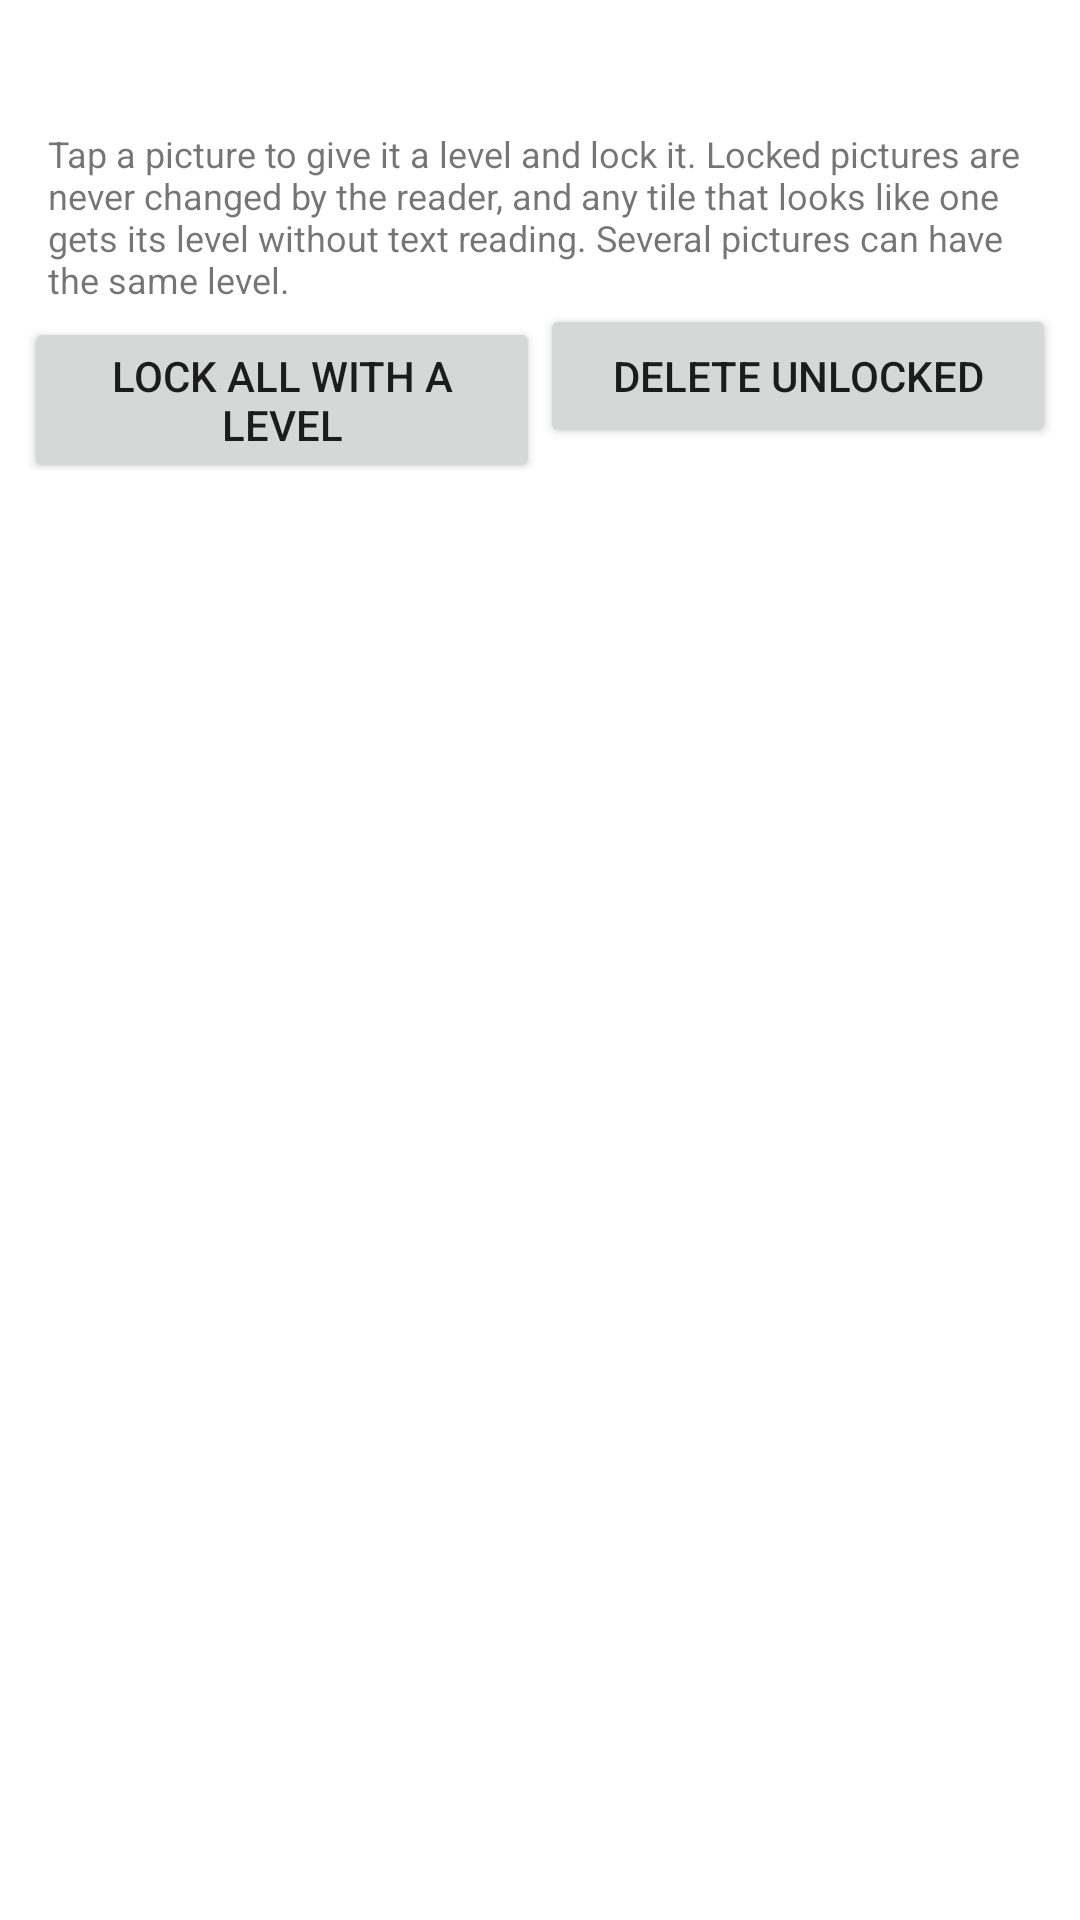

Produce the Android XML layout that renders to this screen, including the resource entries it uses.
<!-- AndroidManifest.xml: application theme Theme.MyApp -->
<!-- res/layout/activity_library.xml -->
<?xml version="1.0" encoding="utf-8"?>
<LinearLayout xmlns:android="http://schemas.android.com/apk/res/android"
    android:layout_width="match_parent"
    android:layout_height="match_parent"
    android:orientation="vertical"
    android:padding="8dp">

    <TextView
        android:id="@+id/summary"
        android:layout_width="match_parent"
        android:layout_height="wrap_content"
        android:padding="8dp"
        android:textSize="14sp" />

    <TextView
        android:layout_width="match_parent"
        android:layout_height="wrap_content"
        android:paddingStart="8dp"
        android:paddingEnd="8dp"
        android:textSize="12sp"
        android:text="Tap a picture to give it a level and lock it. Locked pictures are never changed by the reader, and any tile that looks like one gets its level without text reading. Several pictures can have the same level." />

    <LinearLayout
        android:layout_width="match_parent"
        android:layout_height="wrap_content"
        android:orientation="horizontal">

        <Button
            android:id="@+id/btnLockAll"
            android:layout_width="0dp"
            android:layout_height="wrap_content"
            android:layout_weight="1"
            android:text="Lock all with a level" />

        <Button
            android:id="@+id/btnDeleteUnlocked"
            android:layout_width="0dp"
            android:layout_height="wrap_content"
            android:layout_weight="1"
            android:text="Delete unlocked" />
    </LinearLayout>

    <ListView
        android:id="@+id/list"
        android:layout_width="match_parent"
        android:layout_height="0dp"
        android:layout_weight="1" />

</LinearLayout>
<!-- resources referenced by this layout -->
<resources>
  <style name="Theme.MyApp" parent="Theme.MaterialComponents.DayNight.DarkActionBar">
          <item name="colorPrimary">#0F5C6E</item>
          <item name="colorPrimaryVariant">#0A4452</item>
          <item name="colorOnPrimary">#FFFFFF</item>
          <item name="colorSecondary">#26A69A</item>
          <item name="colorOnSecondary">#000000</item>
      </style>
</resources>
